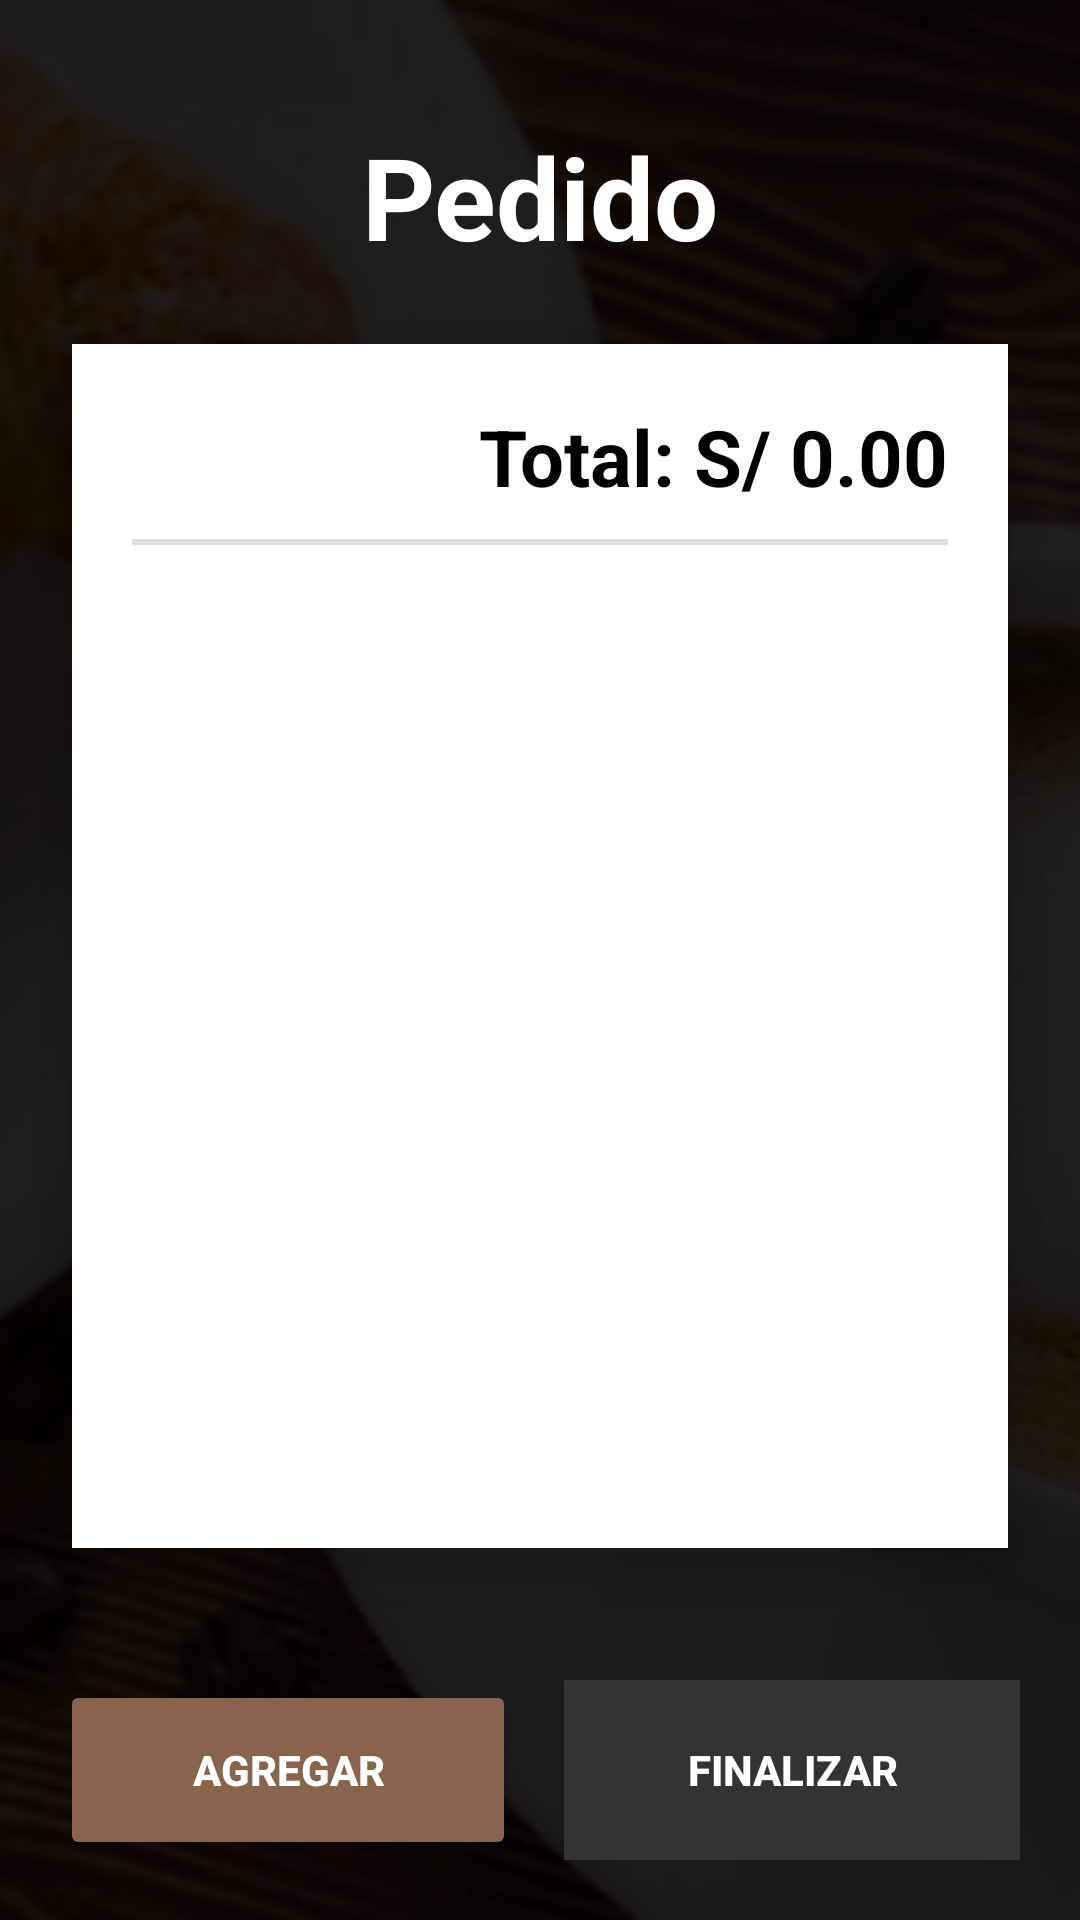

Reconstruct the res/layout file that produces this screen, plus the resources it refers to.
<!-- AndroidManifest.xml: application theme Theme.CafeteriaProyecto -->
<!-- res/layout/activity_pedido.xml -->
<?xml version="1.0" encoding="utf-8"?>
<androidx.constraintlayout.widget.ConstraintLayout
    xmlns:android="http://schemas.android.com/apk/res/android"
    xmlns:app="http://schemas.android.com/apk/res-auto"
    xmlns:tools="http://schemas.android.com/tools"
    android:id="@+id/main"
    android:layout_width="match_parent"
    android:layout_height="match_parent"
    tools:context=".PedidoActivity">

    <FrameLayout
        android:layout_width="match_parent"
        android:layout_height="match_parent"
        android:orientation="vertical">
        <ImageView
            android:layout_width="match_parent"
            android:layout_height="match_parent"
            android:scaleType="centerCrop"
            android:src="@drawable/cafe_pedido"
            />
        <View
            android:layout_width="match_parent"
            android:layout_height="match_parent"
            android:background="#E0000000"/>
    </FrameLayout>

    <TextView
        android:id="@+id/tvTituloMesa"
        android:layout_width="wrap_content"
        android:layout_height="wrap_content"
        android:layout_marginTop="40dp"
        android:text="Pedido"
        android:textColor="@color/white"
        android:textSize="38sp"
        android:textStyle="bold"
        app:layout_constraintTop_toTopOf="parent"
        app:layout_constraintStart_toStartOf="parent"
        app:layout_constraintEnd_toEndOf="parent"/>

    <LinearLayout
        android:layout_width="match_parent"
        android:layout_height="0dp"
        android:orientation="vertical"
        android:elevation="10dp"
        android:padding="20dp"
        android:layout_margin="24dp"
        android:background="@color/white"
        app:layout_constraintTop_toBottomOf="@id/tvTituloMesa"
        app:layout_constraintBottom_toTopOf="@id/layoutBotones">

        <TextView
            android:id="@+id/tvTotal"
            android:layout_width="match_parent"
            android:layout_height="wrap_content"
            android:text="Total: S/ 0.00"
            android:textSize="26sp"
            android:textAlignment="viewEnd"
            android:textColor="@color/black"
            android:textStyle="bold"
            android:layout_marginBottom="10dp"/>

        <View
            android:layout_width="match_parent"
            android:layout_height="2dp"
            android:background="#DDDDDD"
            android:layout_marginBottom="10dp"/>

        <ListView
            android:id="@+id/lvDetallePedido"
            android:layout_width="match_parent"
            android:layout_height="match_parent"
            android:divider="#E0E0E0"
            android:dividerHeight="1dp"/>


    </LinearLayout>

    <LinearLayout
        android:id="@+id/layoutBotones"
        android:layout_width="match_parent"
        android:layout_height="wrap_content"
        android:orientation="horizontal"
        android:weightSum="2"
        android:padding="20dp"
        app:layout_constraintBottom_toBottomOf="parent">

        <androidx.appcompat.widget.AppCompatButton
            android:id="@+id/btnAgregar"
            android:layout_width="0dp"
            android:layout_height="60dp"
            android:layout_weight="1"
            android:text="AGREGAR"
            android:textColor="#FFFFFF"
            android:textStyle="bold"
            android:backgroundTint="#87644b"
            android:layout_marginEnd="8dp"/>

        <androidx.appcompat.widget.AppCompatButton
            android:id="@+id/btnFinalizar"
            android:layout_width="0dp"
            android:layout_height="60dp"
            android:layout_weight="1"
            android:text="FINALIZAR"
            android:textColor="#FFFFFF"
            android:textStyle="bold"
            android:background="#ffffff"
            android:backgroundTint="#333333"
            android:layout_marginStart="8dp"/>
    </LinearLayout>

</androidx.constraintlayout.widget.ConstraintLayout>
<!-- resources referenced by this layout -->
<resources>
  <!-- drawable cafe_pedido: jpg bitmap (drawable, 59191 bytes) -->
  <style name="Theme.CafeteriaProyecto" parent="Base.Theme.CafeteriaProyecto" />
  <style name="Base.Theme.CafeteriaProyecto" parent="Theme.Material3.DayNight.NoActionBar">
          
          
      </style>
  <!-- not gathered from this repository: default colours our renderer supplied (Android Studio template values) -->
  <color name="black">#FF000000</color>
  <color name="white">#FFFFFFFF</color>
</resources>
